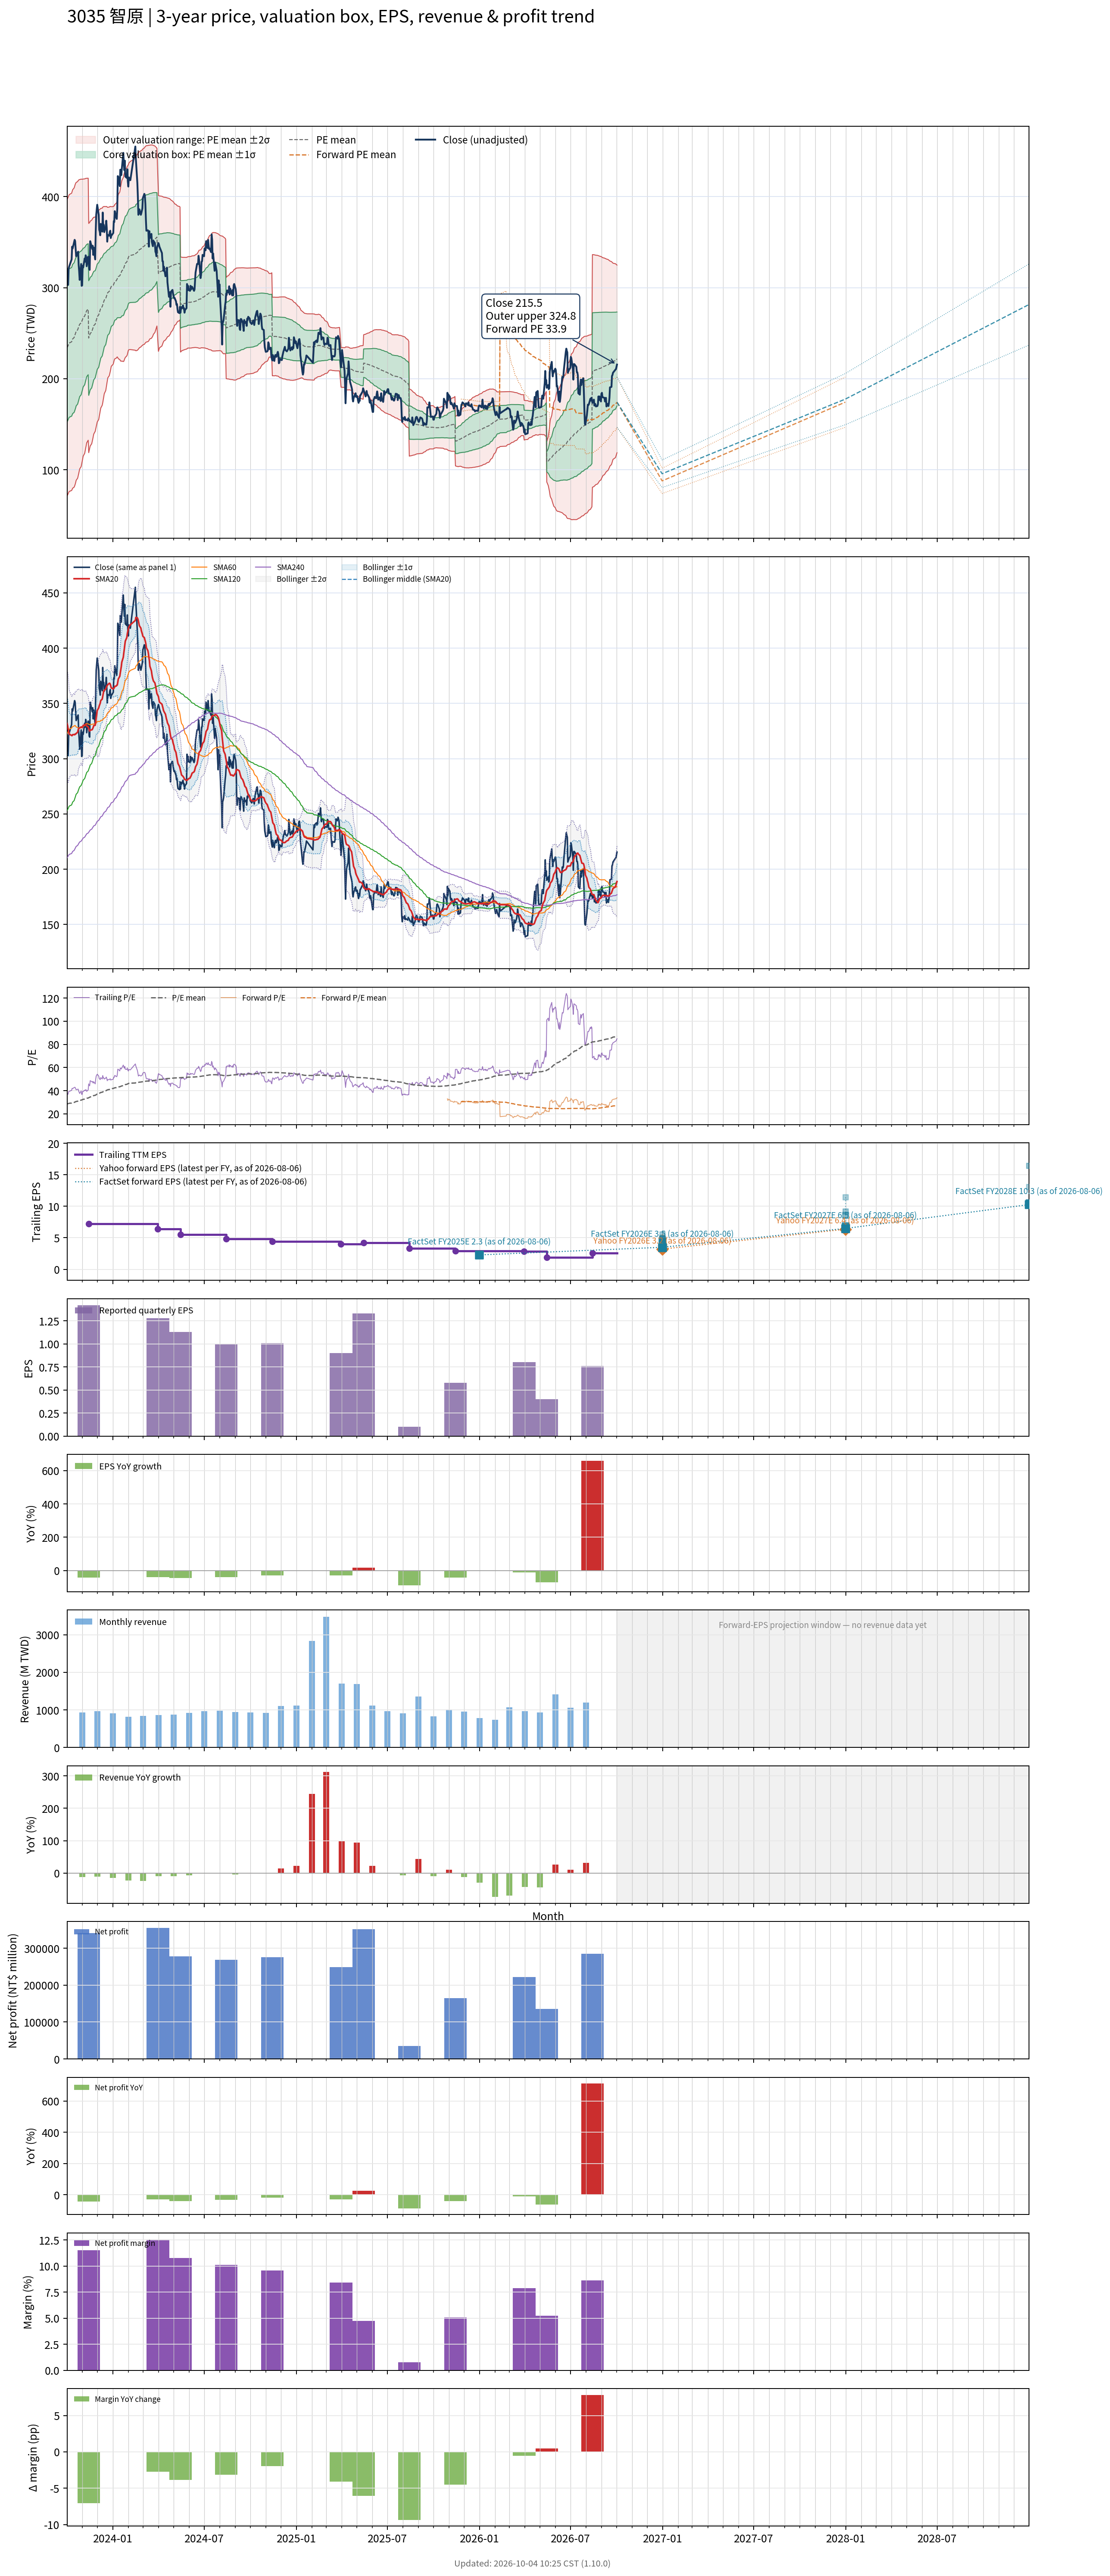

The file beside this chart, header and first rows:
# chart-version: skill-stock-dynamic-val…
date, close, available_date, period_end, eps, ttm_eps, pe, pe_mean, pe_std, price_m2, price_m1, price_mean, price_p1, price_p2, as_of_date, forward_eps, forward_pe, forward_pe_mean, forward_pe_std, forward_price_m2, forward_price_m1, forward_price_mean, forward_price_p1, forward_price_p2
2023-10-02, 312.5, 2023-08-14, 2023-06-30, 1.66, 8.2, 38.11, 28.55, 9.932, 71.2, 152.6, 234.1, 315.5, 397, , , , , , , , , , 
2023-10-03, 304, 2023-08-14, 2023-06-30, 1.66, 8.2, 37.07, 28.69, 9.931, 72.39, 153.8, 235.3, 316.7, 398.1, , , , , , , , , , 
2023-10-04, 303, 2023-08-14, 2023-06-30, 1.66, 8.2, 36.95, 28.83, 9.926, 73.64, 155, 236.4, 317.8, 399.2, , , , , , , , , , 
2023-10-05, 321, 2023-08-14, 2023-06-30, 1.66, 8.2, 39.15, 29, 9.932, 74.88, 156.3, 237.8, 319.2, 400.7, , , , , , , , , , 
2023-10-06, 323, 2023-08-14, 2023-06-30, 1.66, 8.2, 39.39, 29.16, 9.94, 76.1, 157.6, 239.1, 320.6, 402.1, , , , , , , , , , 
2023-10-11, 331, 2023-08-14, 2023-06-30, 1.66, 8.2, 40.37, 29.33, 9.953, 77.29, 158.9, 240.5, 322.1, 403.8, , , , , , , , , , 
2023-10-12, 345, 2023-08-14, 2023-06-30, 1.66, 8.2, 42.07, 29.52, 9.978, 78.44, 160.3, 242.1, 323.9, 405.7, , , , , , , , , , 
2023-10-13, 343, 2023-08-14, 2023-06-30, 1.66, 8.2, 41.83, 29.71, 9.994, 79.73, 161.7, 243.6, 325.6, 407.5, , , , , , , , , , 
2023-10-16, 350, 2023-08-14, 2023-06-30, 1.66, 8.2, 42.68, 29.91, 10.02, 80.94, 163.1, 245.2, 327.4, 409.5, , , , , , , , , , 
2023-10-17, 352.5, 2023-08-14, 2023-06-30, 1.66, 8.2, 42.99, 30.11, 10.03, 82.32, 164.6, 246.9, 329.2, 411.5, , , , , , , , , , 
2023-10-18, 351, 2023-08-14, 2023-06-30, 1.66, 8.2, 42.8, 30.32, 10.04, 83.97, 166.3, 248.6, 330.9, 413.2, , , , , , , , , , 
2023-10-19, 343, 2023-08-14, 2023-06-30, 1.66, 8.2, 41.83, 30.52, 10.02, 85.94, 168.1, 250.3, 332.4, 414.6, , , , , , , , , , 
2023-10-20, 334.5, 2023-08-14, 2023-06-30, 1.66, 8.2, 40.79, 30.73, 9.974, 88.38, 170.2, 252, 333.7, 415.5, , , , , , , , , , 
2023-10-23, 338.5, 2023-08-14, 2023-06-30, 1.66, 8.2, 41.28, 30.94, 9.93, 90.82, 172.2, 253.7, 335.1, 416.5, , , , , , , , , , 
2023-10-24, 339.5, 2023-08-14, 2023-06-30, 1.66, 8.2, 41.4, 31.14, 9.887, 93.22, 174.3, 255.4, 336.4, 417.5, , , , , , , , , , 
2023-10-25, 325, 2023-08-14, 2023-06-30, 1.66, 8.2, 39.63, 31.33, 9.833, 95.64, 176.3, 256.9, 337.5, 418.2, , , , , , , , , , 
2023-10-26, 318, 2023-08-14, 2023-06-30, 1.66, 8.2, 38.78, 31.51, 9.765, 98.26, 178.3, 258.4, 338.5, 418.5, , , , , , , , , , 
2023-10-27, 308.5, 2023-08-14, 2023-06-30, 1.66, 8.2, 37.62, 31.68, 9.69, 100.9, 180.3, 259.8, 339.3, 418.7, , , , , , , , , , 
2023-10-30, 326, 2023-08-14, 2023-06-30, 1.66, 8.2, 39.76, 31.87, 9.625, 103.5, 182.4, 261.3, 340.3, 419.2, , , , , , , , , , 
2023-10-31, 302, 2023-08-14, 2023-06-30, 1.66, 8.2, 36.83, 32.04, 9.538, 106.3, 184.5, 262.7, 340.9, 419.1, , , , , , , , , , 
2023-11-01, 302.5, 2023-08-14, 2023-06-30, 1.66, 8.2, 36.89, 32.2, 9.447, 109.1, 186.6, 264.1, 341.5, 419, , , , , , , , , , 
2023-11-02, 324, 2023-08-14, 2023-06-30, 1.66, 8.2, 39.51, 32.39, 9.368, 111.9, 188.8, 265.6, 342.4, 419.2, , , , , , , , , , 
2023-11-03, 322, 2023-08-14, 2023-06-30, 1.66, 8.2, 39.27, 32.58, 9.276, 115, 191.1, 267.1, 343.2, 419.3, , , , , , , , , , 
2023-11-06, 332, 2023-08-14, 2023-06-30, 1.66, 8.2, 40.49, 32.77, 9.19, 118, 193.4, 268.7, 344.1, 419.5, , , , , , , , , , 
2023-11-07, 328.5, 2023-08-14, 2023-06-30, 1.66, 8.2, 40.06, 32.96, 9.111, 120.8, 195.5, 270.3, 345, 419.7, , , , , , , , , , 
2023-11-08, 335.5, 2023-08-14, 2023-06-30, 1.66, 8.2, 40.91, 33.15, 9.029, 123.8, 197.8, 271.8, 345.9, 419.9, , , , , , , , , , 
2023-11-09, 333.5, 2023-08-14, 2023-06-30, 1.66, 8.2, 40.67, 33.34, 8.948, 126.7, 200, 273.4, 346.8, 420.1, , , , , , , , , , 
2023-11-10, 323.5, 2023-08-14, 2023-06-30, 1.66, 8.2, 39.45, 33.52, 8.855, 129.6, 202.2, 274.8, 347.5, 420.1, , , , , , , , , , 
2023-11-13, 334, 2023-08-14, 2023-06-30, 1.66, 8.2, 40.73, 33.7, 8.774, 132.5, 204.4, 276.3, 348.3, 420.2, , , , , , , , , , 
2023-11-14, 331, 2023-11-14, 2023-09-30, 1.42, 7.21, 45.91, 33.93, 8.728, 118.8, 181.7, 244.6, 307.6, 370.5, , , , , , , , , , 
2023-11-15, 320.5, 2023-11-14, 2023-09-30, 1.42, 7.21, 44.45, 34.15, 8.665, 121.2, 183.7, 246.2, 308.7, 371.2, , , , , , , , , , 
2023-11-16, 319.5, 2023-11-14, 2023-09-30, 1.42, 7.21, 44.31, 34.36, 8.588, 123.9, 185.8, 247.8, 309.7, 371.6, , , , , , , , , , 
2023-11-17, 351, 2023-11-14, 2023-09-30, 1.42, 7.21, 48.68, 34.62, 8.562, 126.1, 187.8, 249.6, 311.3, 373, , , , , , , , , , 
2023-11-20, 345, 2023-11-14, 2023-09-30, 1.42, 7.21, 47.85, 34.86, 8.514, 128.6, 190, 251.4, 312.7, 374.1, , , , , , , , , , 
2023-11-21, 342.5, 2023-11-14, 2023-09-30, 1.42, 7.21, 47.5, 35.1, 8.463, 131, 192.1, 253.1, 314.1, 375.1, , , , , , , , , , 
2023-11-22, 346, 2023-11-14, 2023-09-30, 1.42, 7.21, 47.99, 35.34, 8.409, 133.6, 194.2, 254.8, 315.5, 376.1, , , , , , , , , , 
2023-11-23, 336, 2023-11-14, 2023-09-30, 1.42, 7.21, 46.6, 35.58, 8.329, 136.4, 196.5, 256.5, 316.6, 376.6, , , , , , , , , , 
2023-11-24, 344, 2023-11-14, 2023-09-30, 1.42, 7.21, 47.71, 35.82, 8.258, 139.2, 198.7, 258.2, 317.8, 377.3, , , , , , , , , , 
2023-11-27, 331, 2023-11-14, 2023-09-30, 1.42, 7.21, 45.91, 36.05, 8.157, 142.3, 201.1, 259.9, 318.7, 377.5, , , , , , , , , , 
2023-11-28, 361, 2023-11-14, 2023-09-30, 1.42, 7.21, 50.07, 36.31, 8.101, 145, 203.4, 261.8, 320.2, 378.6, , , , , , , , , , 
2023-11-29, 380, 2023-11-14, 2023-09-30, 1.42, 7.21, 52.7, 36.59, 8.071, 147.4, 205.6, 263.8, 322, 380.2, , , , , , , , , , 
2023-11-30, 385.5, 2023-11-14, 2023-09-30, 1.42, 7.21, 53.47, 36.88, 8.048, 149.9, 207.9, 265.9, 323.9, 382, , , , , , , , , , 
2023-12-01, 391, 2023-11-14, 2023-09-30, 1.42, 7.21, 54.23, 37.18, 8.019, 152.4, 210.2, 268.1, 325.9, 383.7, , , , , , , , , , 
2023-12-04, 380, 2023-11-14, 2023-09-30, 1.42, 7.21, 52.7, 37.46, 7.964, 155.3, 212.7, 270.1, 327.5, 384.9, , , , , , , , , , 
2023-12-05, 363.5, 2023-11-14, 2023-09-30, 1.42, 7.21, 50.42, 37.72, 7.867, 158.5, 215.3, 272, 328.7, 385.4, , , , , , , , , , 
2023-12-06, 361.5, 2023-11-14, 2023-09-30, 1.42, 7.21, 50.14, 37.97, 7.785, 161.5, 217.6, 273.8, 329.9, 386, , , , , , , , , , 
2023-12-07, 357.5, 2023-11-14, 2023-09-30, 1.42, 7.21, 49.58, 38.22, 7.683, 164.8, 220.1, 275.5, 330.9, 386.3, , , , , , , , , , 
2023-12-08, 370, 2023-11-14, 2023-09-30, 1.42, 7.21, 51.32, 38.47, 7.603, 167.7, 222.6, 277.4, 332.2, 387, , , , , , , , , , 
2023-12-11, 361.5, 2023-11-14, 2023-09-30, 1.42, 7.21, 50.14, 38.71, 7.505, 170.9, 225, 279.1, 333.2, 387.4, , , , , , , , , , 
2023-12-12, 382.5, 2023-11-14, 2023-09-30, 1.42, 7.21, 53.05, 38.98, 7.446, 173.7, 227.3, 281, 334.7, 388.4, , , , , , , , , , 
2023-12-13, 368, 2023-11-14, 2023-09-30, 1.42, 7.21, 51.04, 39.23, 7.347, 176.9, 229.8, 282.8, 335.8, 388.8, , , , , , , , , , 
2023-12-14, 369, 2023-11-14, 2023-09-30, 1.42, 7.21, 51.18, 39.47, 7.247, 180.1, 232.3, 284.6, 336.9, 389.1, , , , , , , , , , 
2023-12-15, 361, 2023-11-14, 2023-09-30, 1.42, 7.21, 50.07, 39.71, 7.13, 183.5, 234.9, 286.3, 337.7, 389.1, , , , , , , , , , 
2023-12-18, 367, 2023-11-14, 2023-09-30, 1.42, 7.21, 50.9, 39.95, 7.003, 187.1, 237.6, 288.1, 338.5, 389, , , , , , , , , , 
2023-12-19, 373.5, 2023-11-14, 2023-09-30, 1.42, 7.21, 51.8, 40.2, 6.885, 190.6, 240.2, 289.9, 339.5, 389.1, , , , , , , , , , 
2023-12-20, 365.5, 2023-11-14, 2023-09-30, 1.42, 7.21, 50.69, 40.43, 6.763, 194, 242.8, 291.5, 340.3, 389.1, , , , , , , , , , 
2023-12-21, 350.5, 2023-11-14, 2023-09-30, 1.42, 7.21, 48.61, 40.65, 6.609, 197.8, 245.4, 293.1, 340.7, 388.4, , , , , , , , , , 
2023-12-22, 358, 2023-11-14, 2023-09-30, 1.42, 7.21, 49.65, 40.86, 6.497, 200.9, 247.7, 294.6, 341.4, 388.2, , , , , , , , , , 
2023-12-25, 357, 2023-11-14, 2023-09-30, 1.42, 7.21, 49.51, 41.04, 6.422, 203.3, 249.6, 295.9, 342.2, 388.5, , , , , , , , , , 
... 670 more rows
